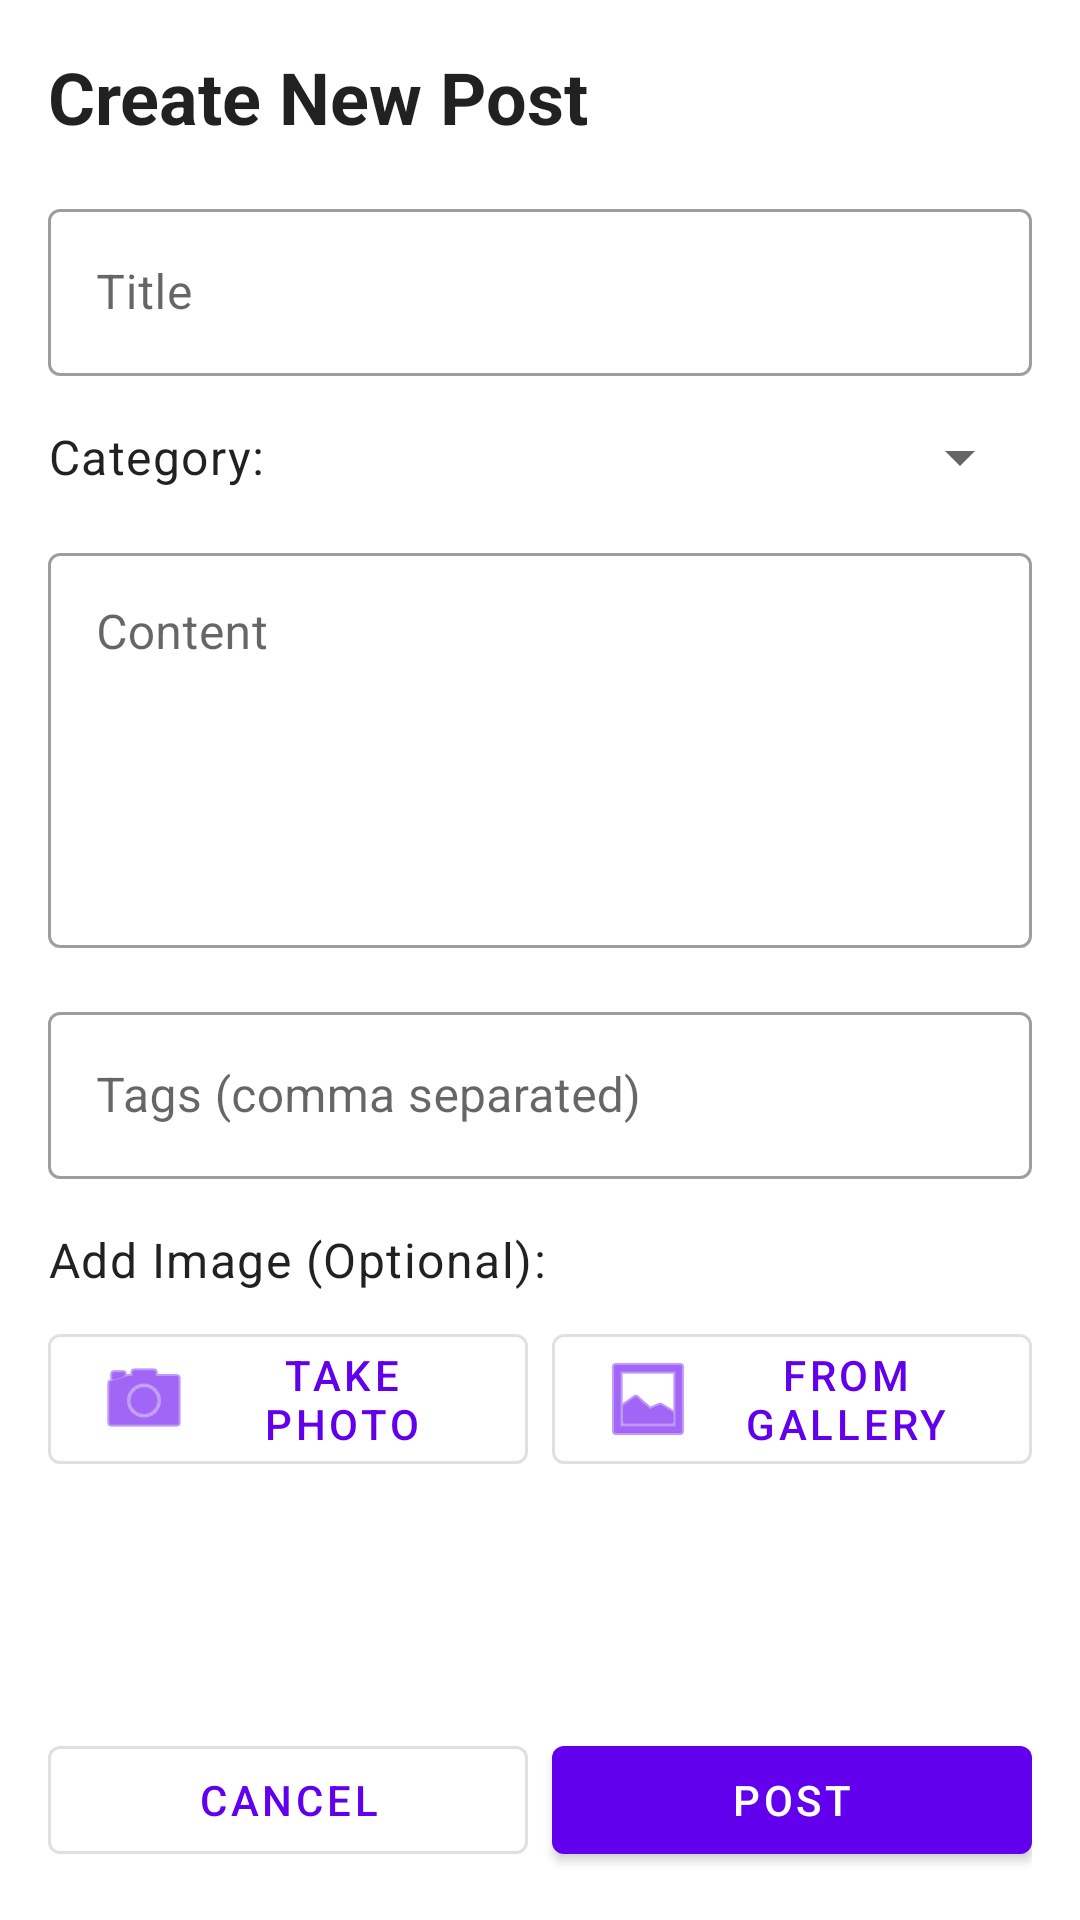

The Android layout XML behind this screen, and the referenced resources:
<!-- AndroidManifest.xml: application theme Theme.ArtGallery -->
<!-- res/layout/fragment_new_post.xml -->
<?xml version="1.0" encoding="utf-8"?>
<androidx.core.widget.NestedScrollView xmlns:android="http://schemas.android.com/apk/res/android"
    xmlns:app="http://schemas.android.com/apk/res-auto"
    xmlns:tools="http://schemas.android.com/tools"
    android:layout_width="match_parent"
    android:layout_height="match_parent"
    android:fillViewport="true">

    <androidx.constraintlayout.widget.ConstraintLayout
        android:layout_width="match_parent"
        android:layout_height="match_parent"
        android:padding="16dp">

        <TextView
            android:id="@+id/text_header"
            android:layout_width="0dp"
            android:layout_height="wrap_content"
            android:text="Create New Post"
            android:textAppearance="?attr/textAppearanceHeadline5"
            android:textStyle="bold"
            app:layout_constraintEnd_toEndOf="parent"
            app:layout_constraintStart_toStartOf="parent"
            app:layout_constraintTop_toTopOf="parent" />

        <com.google.android.material.textfield.TextInputLayout
            android:id="@+id/layout_title"
            style="@style/Widget.MaterialComponents.TextInputLayout.OutlinedBox"
            android:layout_width="0dp"
            android:layout_height="wrap_content"
            android:layout_marginTop="16dp"
            android:hint="Title"
            app:layout_constraintEnd_toEndOf="parent"
            app:layout_constraintStart_toStartOf="parent"
            app:layout_constraintTop_toBottomOf="@id/text_header">

            <com.google.android.material.textfield.TextInputEditText
                android:id="@+id/edit_text_title"
                android:layout_width="match_parent"
                android:layout_height="wrap_content"
                android:inputType="textCapSentences"
                android:maxLines="2" />
        </com.google.android.material.textfield.TextInputLayout>

        <TextView
            android:id="@+id/text_category_label"
            android:layout_width="wrap_content"
            android:layout_height="wrap_content"
            android:layout_marginTop="16dp"
            android:text="Category:"
            android:textAppearance="?attr/textAppearanceBody1"
            app:layout_constraintStart_toStartOf="parent"
            app:layout_constraintTop_toBottomOf="@id/layout_title" />

        <Spinner
            android:id="@+id/spinner_category"
            android:layout_width="0dp"
            android:layout_height="wrap_content"
            android:layout_marginStart="8dp"
            app:layout_constraintBottom_toBottomOf="@id/text_category_label"
            app:layout_constraintEnd_toEndOf="parent"
            app:layout_constraintStart_toEndOf="@id/text_category_label"
            app:layout_constraintTop_toTopOf="@id/text_category_label" />

        <com.google.android.material.textfield.TextInputLayout
            android:id="@+id/layout_content"
            style="@style/Widget.MaterialComponents.TextInputLayout.OutlinedBox"
            android:layout_width="0dp"
            android:layout_height="wrap_content"
            android:layout_marginTop="16dp"
            android:hint="Content"
            app:layout_constraintEnd_toEndOf="parent"
            app:layout_constraintStart_toStartOf="parent"
            app:layout_constraintTop_toBottomOf="@id/text_category_label">

            <com.google.android.material.textfield.TextInputEditText
                android:id="@+id/edit_text_content"
                android:layout_width="match_parent"
                android:layout_height="wrap_content"
                android:gravity="top|start"
                android:inputType="textMultiLine"
                android:minLines="5" />
        </com.google.android.material.textfield.TextInputLayout>

        <com.google.android.material.textfield.TextInputLayout
            android:id="@+id/layout_tags"
            style="@style/Widget.MaterialComponents.TextInputLayout.OutlinedBox"
            android:layout_width="0dp"
            android:layout_height="wrap_content"
            android:layout_marginTop="16dp"
            android:hint="Tags (comma separated)"
            app:layout_constraintEnd_toEndOf="parent"
            app:layout_constraintStart_toStartOf="parent"
            app:layout_constraintTop_toBottomOf="@id/layout_content">

            <com.google.android.material.textfield.TextInputEditText
                android:id="@+id/edit_text_tags"
                android:layout_width="match_parent"
                android:layout_height="wrap_content"
                android:inputType="text" />
        </com.google.android.material.textfield.TextInputLayout>

        <TextView
            android:id="@+id/text_add_image"
            android:layout_width="wrap_content"
            android:layout_height="wrap_content"
            android:layout_marginTop="16dp"
            android:text="Add Image (Optional):"
            android:textAppearance="?attr/textAppearanceBody1"
            app:layout_constraintStart_toStartOf="parent"
            app:layout_constraintTop_toBottomOf="@id/layout_tags" />

        <LinearLayout
            android:id="@+id/layout_image_buttons"
            android:layout_width="0dp"
            android:layout_height="wrap_content"
            android:layout_marginTop="8dp"
            android:orientation="horizontal"
            app:layout_constraintEnd_toEndOf="parent"
            app:layout_constraintStart_toStartOf="parent"
            app:layout_constraintTop_toBottomOf="@id/text_add_image">

            <com.google.android.material.button.MaterialButton
                android:id="@+id/button_take_photo"
                style="@style/Widget.MaterialComponents.Button.OutlinedButton"
                android:layout_width="0dp"
                android:layout_height="wrap_content"
                android:layout_marginEnd="8dp"
                android:layout_weight="1"
                android:text="Take Photo"
                app:icon="@android:drawable/ic_menu_camera" />

            <com.google.android.material.button.MaterialButton
                android:id="@+id/button_choose_image"
                style="@style/Widget.MaterialComponents.Button.OutlinedButton"
                android:layout_width="0dp"
                android:layout_height="wrap_content"
                android:layout_weight="1"
                android:text="From Gallery"
                app:icon="@android:drawable/ic_menu_gallery" />
        </LinearLayout>

        <ImageView
            android:id="@+id/image_preview"
            android:layout_width="0dp"
            android:layout_height="200dp"
            android:layout_marginTop="8dp"
            android:contentDescription="Selected image preview"
            android:scaleType="centerCrop"
            android:visibility="gone"
            app:layout_constraintEnd_toEndOf="parent"
            app:layout_constraintStart_toStartOf="parent"
            app:layout_constraintTop_toBottomOf="@id/layout_image_buttons"
            tools:src="@tools:sample/backgrounds/scenic"
            tools:visibility="visible" />

        <com.google.android.material.button.MaterialButton
            android:id="@+id/button_remove_image"
            style="@style/Widget.MaterialComponents.Button.TextButton"
            android:layout_width="wrap_content"
            android:layout_height="wrap_content"
            android:text="Remove Image"
            android:textColor="@android:color/holo_red_dark"
            android:visibility="gone"
            app:icon="@android:drawable/ic_menu_delete"
            app:iconTint="@android:color/holo_red_dark"
            app:layout_constraintEnd_toEndOf="parent"
            app:layout_constraintTop_toBottomOf="@id/image_preview"
            tools:visibility="visible" />

        <LinearLayout
            android:id="@+id/layout_action_buttons"
            android:layout_width="0dp"
            android:layout_height="wrap_content"
            android:layout_marginTop="24dp"
            android:orientation="horizontal"
            app:layout_constraintBottom_toBottomOf="parent"
            app:layout_constraintEnd_toEndOf="parent"
            app:layout_constraintStart_toStartOf="parent"
            app:layout_constraintTop_toBottomOf="@id/button_remove_image"
            app:layout_constraintVertical_bias="1.0">

            <com.google.android.material.button.MaterialButton
                android:id="@+id/button_cancel"
                style="@style/Widget.MaterialComponents.Button.OutlinedButton"
                android:layout_width="0dp"
                android:layout_height="wrap_content"
                android:layout_marginEnd="8dp"
                android:layout_weight="1"
                android:text="Cancel" />

            <com.google.android.material.button.MaterialButton
                android:id="@+id/button_submit"
                android:layout_width="0dp"
                android:layout_height="wrap_content"
                android:layout_weight="1"
                android:text="Post" />
        </LinearLayout>

    </androidx.constraintlayout.widget.ConstraintLayout>
</androidx.core.widget.NestedScrollView>
<!-- resources referenced by this layout -->
<resources>
  <style name="Theme.ArtGallery" parent="Theme.MaterialComponents.DayNight.NoActionBar">
          
          <item name="colorPrimary">@color/purple_500</item>
          <item name="colorPrimaryVariant">@color/purple_700</item>
          <item name="colorOnPrimary">@color/white</item>
          
          <item name="colorSecondary">@color/teal_200</item>
          <item name="colorSecondaryVariant">@color/teal_700</item>
          <item name="colorOnSecondary">@color/black</item>
          
          <item name="android:statusBarColor">@android:color/transparent</item>
          <item name="android:windowLightStatusBar">true</item>
          
          <item name="android:windowActivityTransitions">true</item>
          <item name="android:windowContentTransitions">true</item>
          
          <item name="motionDurationLong1">300</item>
          <item name="motionDurationMedium1">225</item>
          <item name="motionDurationShort1">175</item>
          
          <item name="bottomSheetDialogTheme">@style/Theme.ArtGallery.BottomSheetDialog</item>
      </style>
  <color name="purple_500">#FF6200EE</color>
  <color name="purple_700">#FF3700B3</color>
  <color name="white">#FFFFFFFF</color>
  <color name="teal_200">#FF03DAC5</color>
  <color name="teal_700">#FF018786</color>
  <color name="black">#FF000000</color>
  <style name="Theme.ArtGallery.BottomSheetDialog" parent="Theme.MaterialComponents.DayNight.BottomSheetDialog">
          <item name="bottomSheetStyle">@style/Widget.ArtGallery.BottomSheet</item>
      </style>
  <style name="Widget.ArtGallery.BottomSheet" parent="Widget.MaterialComponents.BottomSheet">
          <item name="shapeAppearanceOverlay">@style/ShapeAppearance.ArtGallery.LargeComponent</item>
          <item name="behavior_peekHeight">80dp</item>
          <item name="behavior_fitToContents">true</item>
      </style>
  <style name="ShapeAppearance.ArtGallery.LargeComponent" parent="ShapeAppearance.MaterialComponents.LargeComponent">
          <item name="cornerFamily">rounded</item>
          <item name="cornerSize">16dp</item>
      </style>
</resources>
